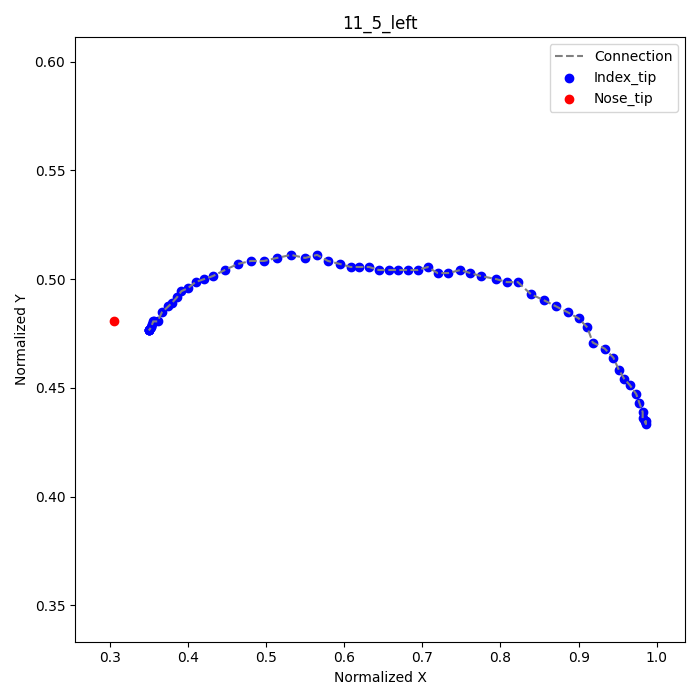

Source data for this figure (header and first rows):
frame, index_tip_x, index_tip_y, nose_tip_x, nose_tip_y
1, 0.9847, 0.4347, 0.3056, 0.4806
2, 0.9861, 0.4333, , 
3, 0.9861, 0.4347, , 
4, 0.9847, 0.4347, , 
5, 0.9819, 0.4361, , 
6, 0.9819, 0.4389, , 
7, 0.9778, 0.4431, , 
8, 0.9736, 0.4472, , 
9, 0.9653, 0.4514, , 
10, 0.9583, 0.4542, , 
11, 0.9514, 0.4583, , 
12, 0.9444, 0.4639, , 
13, 0.9333, 0.4681, , 
14, 0.9181, 0.4708, , 
15, 0.9111, 0.4778, , 
16, 0.9, 0.4819, , 
17, 0.8861, 0.4847, , 
18, 0.8708, 0.4875, , 
19, 0.8556, 0.4903, , 
20, 0.8389, 0.4931, , 
21, 0.8222, 0.4986, , 
22, 0.8083, 0.4986, , 
23, 0.7944, 0.5, , 
24, 0.775, 0.5014, , 
25, 0.7611, 0.5028, , 
26, 0.7486, 0.5042, , 
27, 0.7333, 0.5028, , 
28, 0.7194, 0.5028, , 
29, 0.7069, 0.5056, , 
30, 0.6944, 0.5042, , 
31, 0.6819, 0.5042, , 
32, 0.6694, 0.5042, , 
33, 0.6569, 0.5042, , 
34, 0.6444, 0.5042, , 
35, 0.6319, 0.5056, , 
36, 0.6194, 0.5056, , 
37, 0.6083, 0.5056, , 
38, 0.5944, 0.5069, , 
39, 0.5792, 0.5083, , 
40, 0.5653, 0.5111, , 
41, 0.55, 0.5097, , 
42, 0.5319, 0.5111, , 
43, 0.5139, 0.5097, , 
44, 0.4972, 0.5083, , 
45, 0.4806, 0.5083, , 
46, 0.4639, 0.5069, , 
47, 0.4472, 0.5042, , 
48, 0.4319, 0.5014, , 
49, 0.4208, 0.5, , 
50, 0.4097, 0.4986, , 
51, 0.4, 0.4958, , 
52, 0.3917, 0.4944, , 
53, 0.3861, 0.4917, , 
54, 0.3792, 0.4889, , 
55, 0.375, 0.4875, , 
56, 0.3667, 0.4847, , 
57, 0.3611, 0.4806, , 
58, 0.3569, 0.4806, , 
59, 0.3556, 0.4806, , 
60, 0.3542, 0.4792, , 
... 7 more rows
